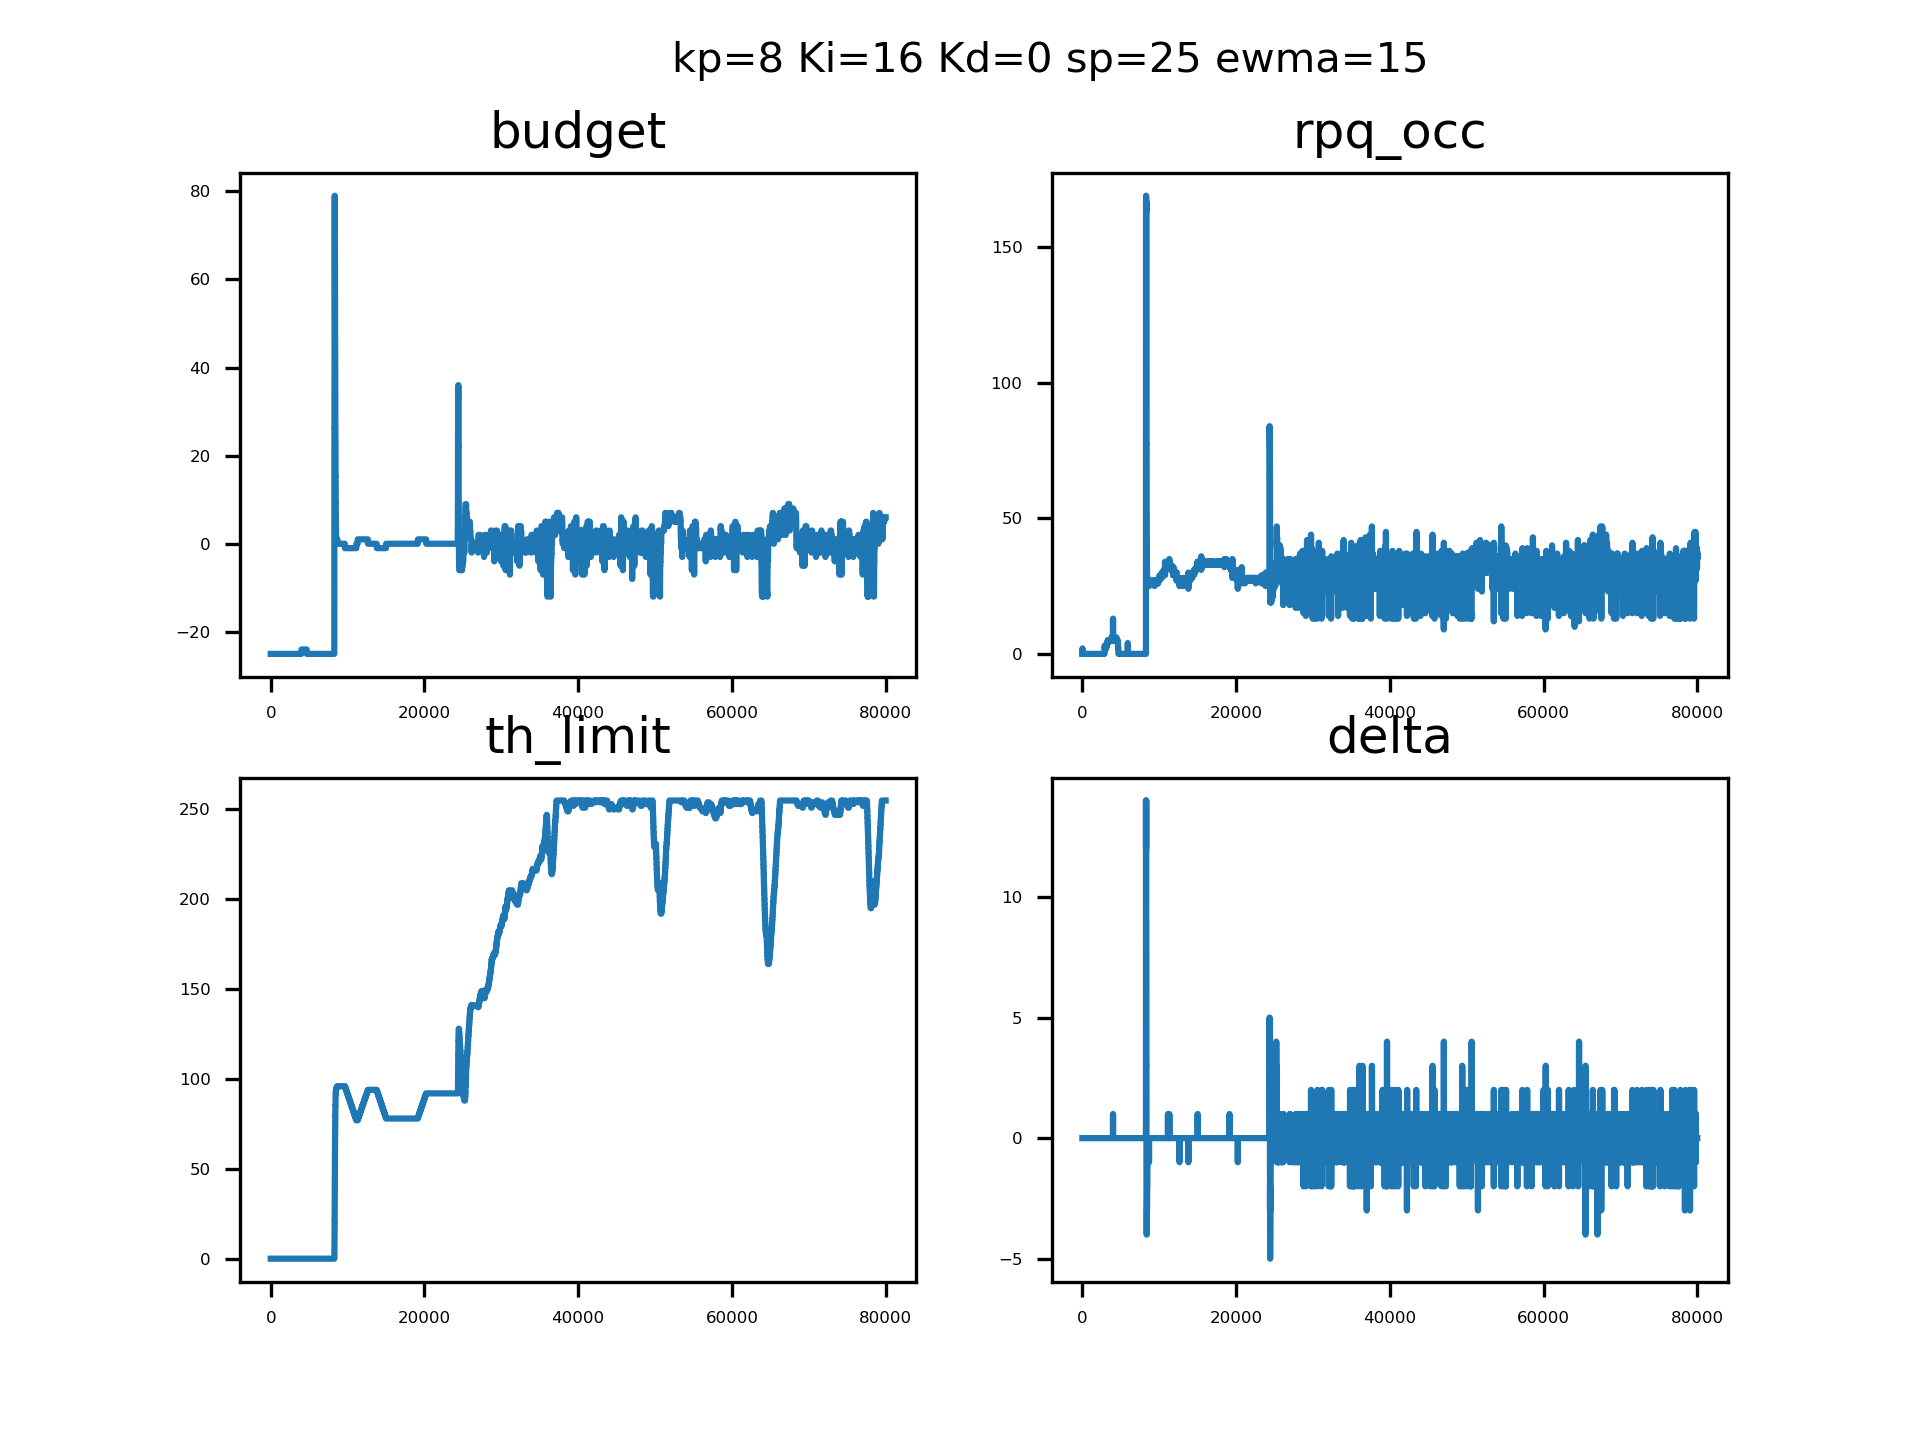

Source data for this figure (header and first rows):
sampleTime, pid_out, pid_budget, ewma_out, rpqocc
0.1355, 0, 4294967271, 0, 0, 
0.1379, 0, 4294967271, 0, 0, 
0.1391, 0, 4294967271, 0, 0, 
0.1402, 0, 4294967271, 0, 0, 
0.1413, 0, 4294967271, 0, 0, 
0.1425, 0, 4294967271, 0, 0, 
0.1436, 0, 4294967271, 0, 0, 
0.1447, 0, 4294967271, 0, 0, 
0.1458, 0, 4294967271, 0, 0, 
0.1469, 0, 4294967271, 0, 0, 
0.1479, 0, 4294967271, 0, 0, 
0.1491, 0, 4294967271, 0, 0, 
0.1502, 0, 4294967271, 0, 1, 
0.1512, 0, 4294967271, 0, 1, 
0.1523, 0, 4294967271, 0, 1, 
0.1534, 0, 4294967271, 0, 2, 
0.1545, 0, 4294967271, 0, 1, 
0.1555, 0, 4294967271, 0, 1, 
0.1567, 0, 4294967271, 0, 0, 
0.1577, 0, 4294967271, 0, 0, 
0.1588, 0, 4294967271, 0, 0, 
0.1598, 0, 4294967271, 0, 0, 
0.1609, 0, 4294967271, 0, 0, 
0.162, 0, 4294967271, 0, 0, 
0.163, 0, 4294967271, 0, 0, 
0.1641, 0, 4294967271, 0, 0, 
0.1652, 0, 4294967271, 0, 0, 
0.1662, 0, 4294967271, 0, 0, 
0.1673, 0, 4294967271, 0, 0, 
0.1683, 0, 4294967271, 0, 0, 
0.1694, 0, 4294967271, 0, 0, 
0.1705, 0, 4294967271, 0, 0, 
0.1715, 0, 4294967271, 0, 0, 
0.1726, 0, 4294967271, 0, 0, 
0.1737, 0, 4294967271, 0, 0, 
0.1747, 0, 4294967271, 0, 0, 
0.1758, 0, 4294967271, 0, 0, 
0.1769, 0, 4294967271, 0, 0, 
0.1779, 0, 4294967271, 0, 0, 
0.179, 0, 4294967271, 0, 0, 
0.18, 0, 4294967271, 0, 0, 
0.1812, 0, 4294967271, 0, 0, 
0.1822, 0, 4294967271, 0, 0, 
0.1831, 0, 4294967271, 0, 0, 
0.184, 0, 4294967271, 0, 0, 
0.185, 0, 4294967271, 0, 0, 
0.1859, 0, 4294967271, 0, 0, 
0.1868, 0, 4294967271, 0, 0, 
0.1878, 0, 4294967271, 0, 0, 
0.1888, 0, 4294967271, 0, 0, 
0.1897, 0, 4294967271, 0, 0, 
0.1906, 0, 4294967271, 0, 0, 
0.1915, 0, 4294967271, 0, 0, 
0.1925, 0, 4294967271, 0, 0, 
0.1934, 0, 4294967271, 0, 0, 
0.1942, 0, 4294967271, 0, 0, 
0.1951, 0, 4294967271, 0, 0, 
0.1959, 0, 4294967271, 0, 0, 
0.1968, 0, 4294967271, 0, 0, 
0.1976, 0, 4294967271, 0, 0, 
... 79,940 more rows
